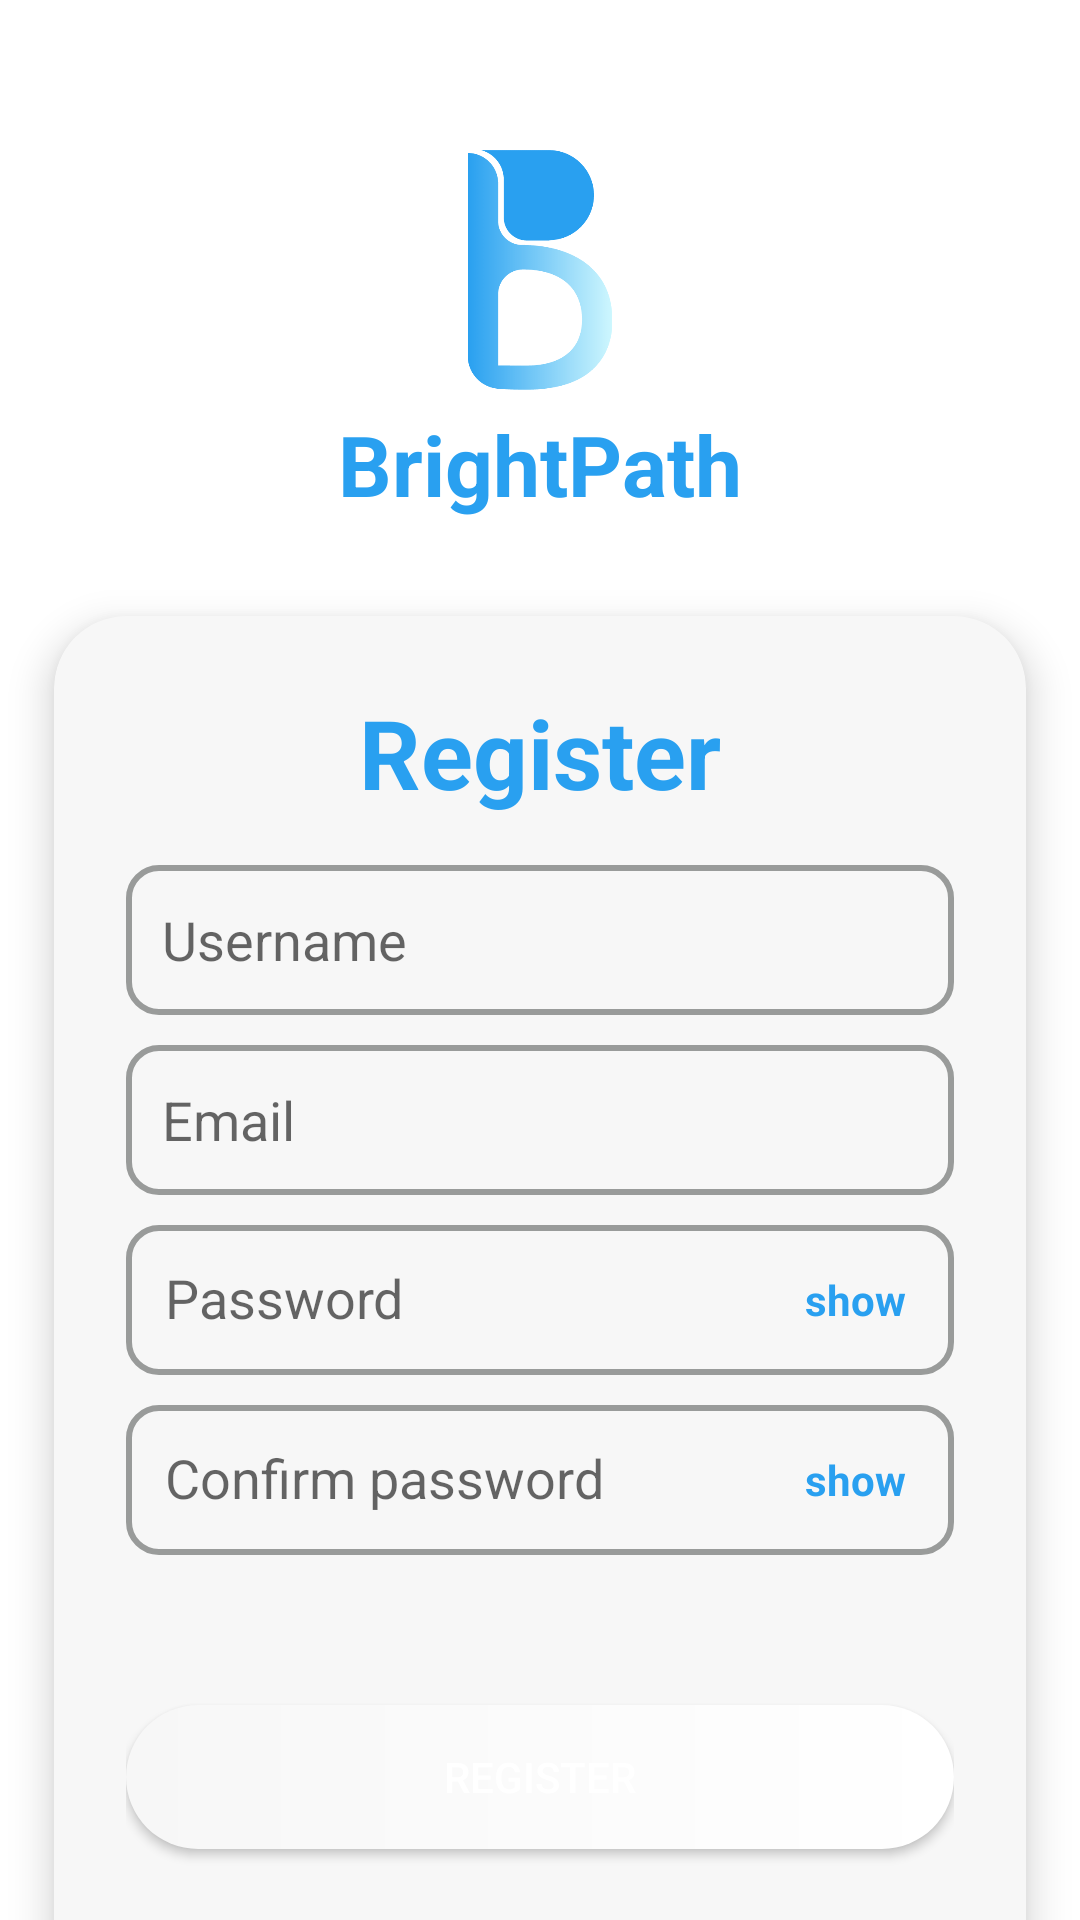

Here is an Android app screen rendered from its layout file. Give the layout XML and the strings, colors and styles it references.
<!-- AndroidManifest.xml: application theme Theme.BrainPath -->
<!-- res/layout/activity_sign_up.xml -->
<?xml version="1.0" encoding="utf-8"?>
<androidx.constraintlayout.widget.ConstraintLayout
    xmlns:android="http://schemas.android.com/apk/res/android"
    xmlns:app="http://schemas.android.com/apk/res-auto"
    xmlns:tools="http://schemas.android.com/tools"

    android:layout_width="match_parent"
    android:layout_height="match_parent"
    android:background="@color/white"
    tools:context=".SignInActivity">

    
    <ImageView
        android:id="@+id/appLogo"
        android:layout_width="80dp"
        android:layout_height="80dp"
        android:src="@drawable/bp_logo_color"
        android:contentDescription="@string/app_name"
        app:layout_constraintTop_toTopOf="parent"
        app:layout_constraintEnd_toEndOf="parent"
        app:layout_constraintStart_toStartOf="parent"
        android:layout_marginTop="50dp"/>

    
    <TextView
        android:id="@+id/appName"
        android:layout_width="wrap_content"
        android:layout_height="wrap_content"
        android:text="BrightPath"
        android:textColor="@color/blue"
        android:textSize="28sp"
        android:textStyle="bold"
        app:layout_constraintTop_toBottomOf="@id/appLogo"
        app:layout_constraintEnd_toEndOf="parent"
        app:layout_constraintStart_toStartOf="parent"
        android:layout_marginTop="6dp"/>

    
    <androidx.cardview.widget.CardView
        android:id="@+id/signInCard"
        android:layout_width="0dp"
        android:layout_height="wrap_content"
        app:cardCornerRadius="24dp"
        app:cardElevation="8dp"
        app:layout_constraintTop_toBottomOf="@id/appName"
        app:layout_constraintStart_toStartOf="parent"
        app:layout_constraintEnd_toEndOf="parent"
        android:backgroundTint="@color/light_white"
        app:layout_constraintWidth_percent="0.9"
        android:layout_marginTop="32dp">

        
        <ScrollView
            android:layout_width="match_parent"
            android:layout_height="wrap_content">

            <LinearLayout
                android:layout_width="match_parent"
                android:layout_height="match_parent"
                android:orientation="vertical"
                android:padding="24dp">

                
                <TextView
                    android:layout_width="wrap_content"
                    android:layout_height="wrap_content"
                    android:layout_gravity="center_horizontal"
                    android:text="Register"
                    android:textColor="@color/blue"
                    android:textSize="32sp"
                    android:textStyle="bold" />

                
                <EditText
                    android:id="@+id/usernameField"
                    android:layout_width="match_parent"
                    android:layout_height="50dp"
                    android:layout_marginTop="16dp"
                    android:background="@drawable/edittext_background"
                    android:hint="Username"
                    android:inputType="text"
                    android:padding="12dp" />

                
                <EditText
                    android:id="@+id/emailField"
                    android:layout_width="match_parent"
                    android:layout_height="50dp"
                    android:layout_marginTop="10dp"
                    android:background="@drawable/edittext_background"
                    android:hint="Email"
                    android:inputType="textEmailAddress"
                    android:padding="12dp" />

                
                <LinearLayout
                    android:layout_width="match_parent"
                    android:layout_height="50dp"
                    android:layout_marginTop="10dp"
                    android:background="@drawable/edittext_background"
                    android:orientation="horizontal">

                    <EditText
                        android:id="@+id/passwordField"
                        android:layout_width="0dp"
                        android:layout_height="50dp"
                        android:layout_marginTop="-9dp"
                        android:layout_weight="1"
                        android:background="@null"
                        android:hint="Password"
                        android:inputType="textPassword"
                        android:padding="5dp" />

                    <TextView
                        android:id="@+id/showPassword"
                        android:layout_width="wrap_content"
                        android:layout_height="wrap_content"
                        android:layout_gravity="center_vertical"
                        android:paddingStart="8dp"
                        android:paddingEnd="8dp"
                        android:text="show"
                        android:textColor="@color/blue"
                        android:textStyle="bold" />

                </LinearLayout>

                
                <LinearLayout
                    android:layout_width="match_parent"
                    android:layout_height="50dp"
                    android:layout_marginTop="10dp"
                    android:background="@drawable/edittext_background"
                    android:orientation="horizontal">

                    <EditText
                        android:id="@+id/conformPasswordField"
                        android:layout_width="0dp"
                        android:layout_height="50dp"
                        android:layout_marginTop="-9dp"
                        android:layout_weight="1"
                        android:background="@null"
                        android:hint="Confirm password"
                        android:inputType="textPassword"
                        android:padding="5dp" />

                    <TextView
                        android:id="@+id/showConfirmPassword"
                        android:layout_width="wrap_content"
                        android:layout_height="wrap_content"
                        android:layout_gravity="center_vertical"
                        android:paddingStart="8dp"
                        android:paddingEnd="8dp"
                        android:text="show"
                        android:textColor="@color/blue"
                        android:textStyle="bold" />

                </LinearLayout>

                
                <Button
                    android:id="@+id/registerBtn"
                    android:layout_width="match_parent"
                    android:layout_height="wrap_content"
                    android:layout_marginTop="50dp"
                    android:background="@drawable/button_background"
                    android:text="Register"
                    android:textColor="@color/white" />

                
                <LinearLayout
                    android:layout_width="match_parent"
                    android:layout_height="wrap_content"
                    android:layout_marginTop="16dp"
                    android:layout_marginBottom="16dp"
                    android:gravity="center_vertical"
                    android:orientation="horizontal">

                    <View
                        android:layout_width="0dp"
                        android:layout_height="2dp"
                        android:layout_weight="1"
                        android:background="@drawable/straight_line" />

                    <TextView
                        android:layout_width="wrap_content"
                        android:layout_height="wrap_content"
                        android:layout_marginStart="8dp"
                        android:layout_marginEnd="8dp"
                        android:text="or"
                        android:textColor="@color/light_grey"
                        android:textSize="20sp"
                        android:textStyle="bold" />

                    <View
                        android:layout_width="0dp"
                        android:layout_height="2dp"
                        android:layout_weight="1"
                        android:background="@drawable/straight_line" />
                </LinearLayout>


                
                <Button
                    android:id="@+id/googleSignInButton"
                    android:layout_width="match_parent"
                    android:layout_height="wrap_content"
                    android:layout_marginTop="5dp"
                    android:background="@drawable/button_background"
                    android:text="Sign in with Google"
                    android:textColor="@color/white" />

                
                <LinearLayout
                    android:layout_width="match_parent"
                    android:layout_height="wrap_content"
                    android:layout_marginTop="16dp"
                    android:gravity="center"
                    android:orientation="horizontal">

                    <TextView
                        android:layout_width="wrap_content"
                        android:layout_height="wrap_content"
                        android:text="Already have an account? "
                        android:textColor="@color/light_grey"
                        android:textSize="14sp"
                        android:textStyle="bold" />

                    <TextView
                        android:id="@+id/signinNow"
                        android:layout_width="wrap_content"
                        android:layout_height="wrap_content"
                        android:layout_marginStart="4dp"
                        android:text="Sign in"
                        android:textColor="@color/blue"
                        android:textSize="14sp"
                        android:textStyle="bold" />
                </LinearLayout>
            </LinearLayout>
        </ScrollView>
    </androidx.cardview.widget.CardView>
</androidx.constraintlayout.widget.ConstraintLayout>
<!-- resources referenced by this layout -->
<resources>
  <color name="blue">#29A0F0</color>
  <color name="light_grey">#999B9A</color>
  <color name="light_white">#F7F7F7</color>
  <color name="white">#FFFFFFFF</color>
  <!-- drawable bp_logo_color: png bitmap (drawable, 6743 bytes) -->
  <!-- drawable button_background (drawable) -->
  <?xml version="1.0" encoding="utf-8"?>
  <shape xmlns:android="http://schemas.android.com/apk/res/android">
      <gradient android:startColor="@color/light_white"
          android:endColor="@color/white"
          android:type="linear"/>
      <corners android:radius="200dp"/>
  </shape>
  <!-- drawable edittext_background (drawable) -->
  <?xml version="1.0" encoding="utf-8"?>
  <layer-list xmlns:android="http://schemas.android.com/apk/res/android">
  
      
      <item>
          <shape android:shape="rectangle">
              <solid android:color="@color/light_white" />
              <corners android:radius="10dp" />
              <stroke android:color="@color/light_grey" android:width="2dp"/>
  
              <padding
                  android:left="8dp"
                  android:top="8dp"
                  android:right="8dp"
                  android:bottom="8dp" />
  
          </shape>
      </item>
  </layer-list>
  <!-- drawable straight_line (drawable) -->
  <?xml version="1.0" encoding="utf-8"?>
  <shape xmlns:android="http://schemas.android.com/apk/res/android"
      android:shape="rectangle">
      <stroke
          android:width="1dp"
          android:color="@color/light_grey"
          android:dashWidth="6dp"
          />
  </shape>
  <string name="app_name">BrainPath</string>
  <style name="Theme.BrainPath" parent="Theme.MaterialComponents.DayNight.DarkActionBar">
          
          <item name="colorPrimary">@color/blue</item>
          <item name="colorPrimaryVariant">@color/light_blue</item>
          <item name="colorOnPrimary">@color/white</item>
          
          <item name="colorSecondary">@color/dark_grey</item>
          <item name="colorSecondaryVariant">@color/light_grey</item>
          <item name="colorOnSecondary">@color/light_blue</item>
  
          <item name="android:statusBarColor">?attr/colorPrimary</item>
  
  
      </style>
  <color name="light_blue">#CEF7FE</color>
  <color name="dark_grey">#2A2A2A</color>
</resources>
